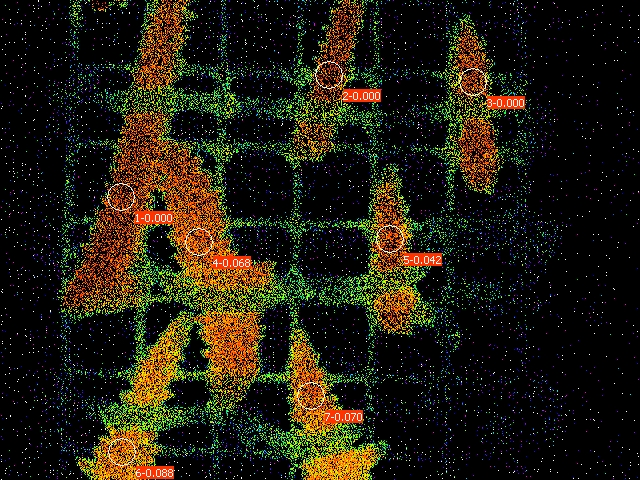

Source data for this figure (header and first rows):
Date; Time; No.; PAR; F1; F2; F3; F4; F5; F6; F7; Fm'1; Fm'2; Fm'3; Fm'4; Fm'5; Fm'6; Fm'7; Y(II)1; Y(II)2; Y(II)3; Y(II)4; Y(II)5; Y(II)6
21.06.23; 21:34:42; 1; 0; 0.1432; 0.1325; 0.1163; 0.1476; 0.1466; 0.1168; 0.1232; 0.1466; 0.1334; 0.1197; 0.1584; 0.1530; 0.1281; 0.1325; 0.000; 0.000; 0.000; 0.068; 0.042; 0.088
